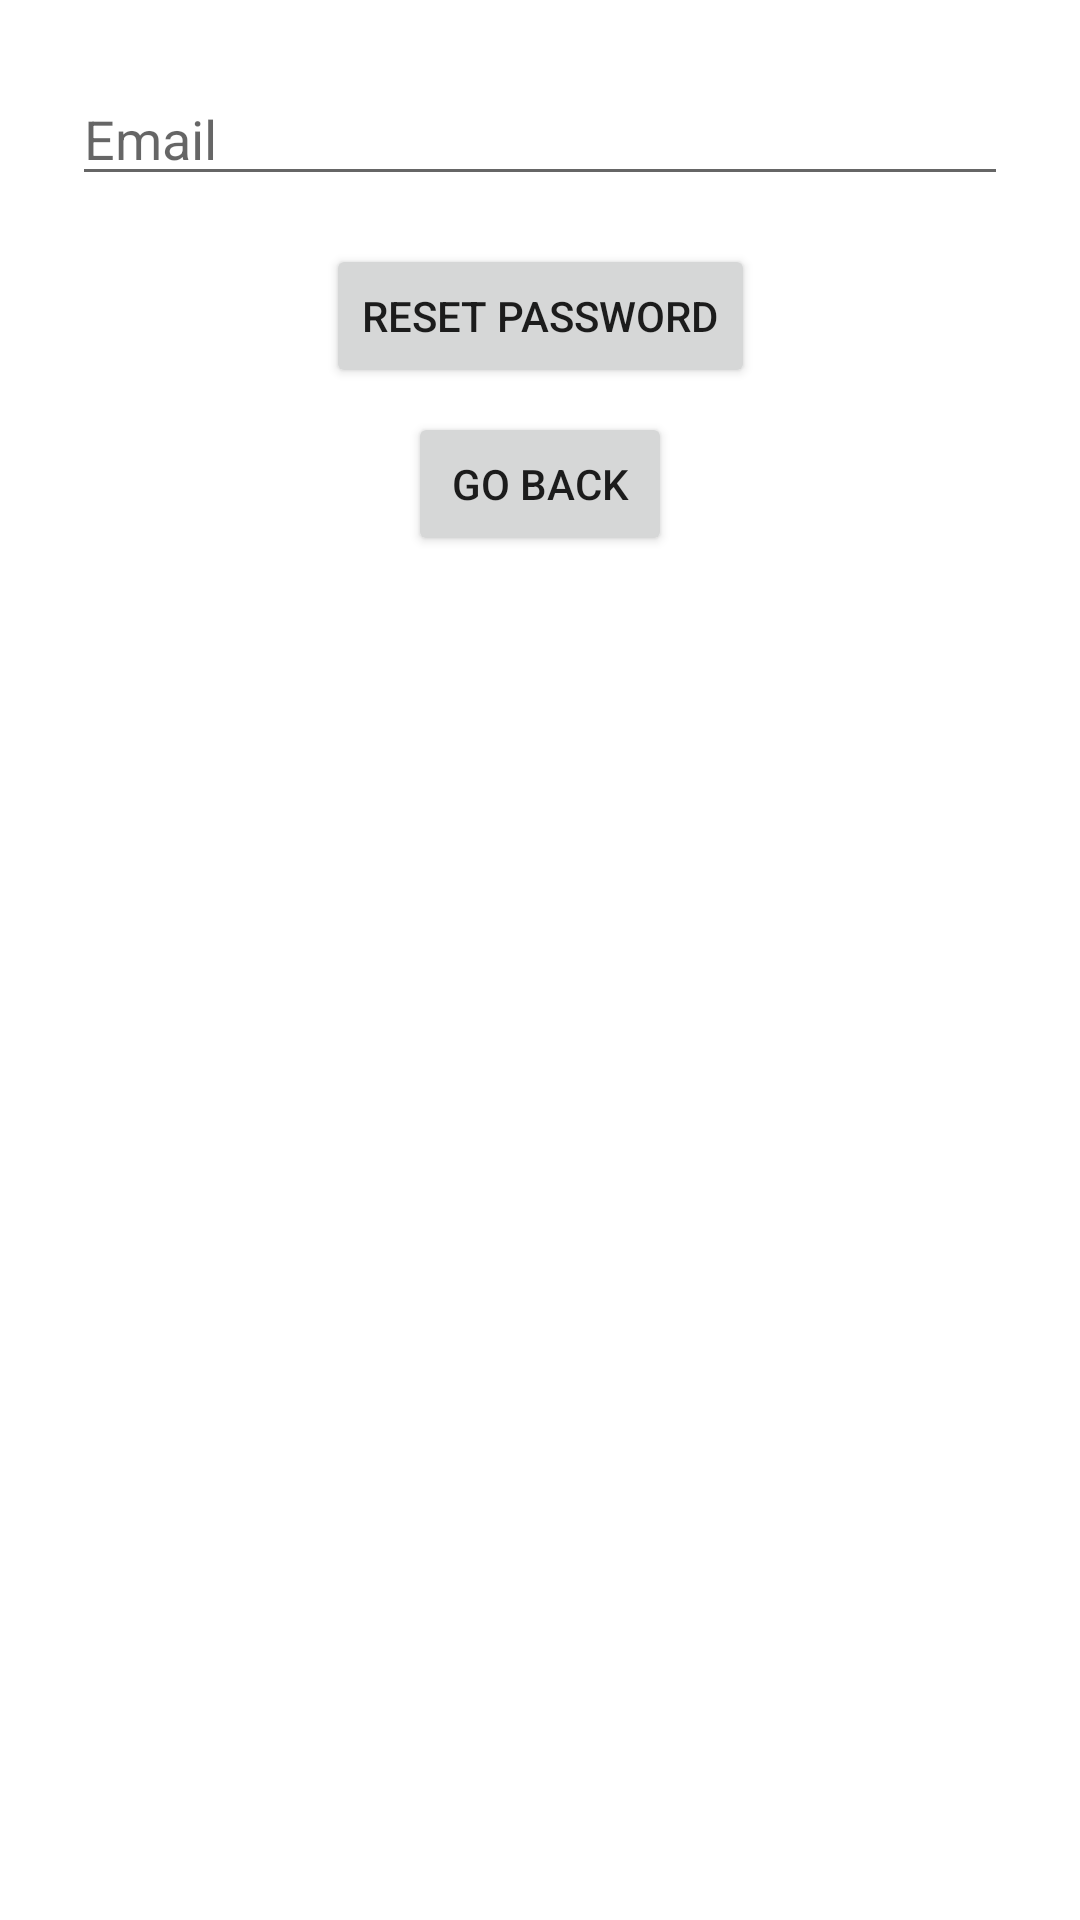

Produce the Android XML layout that renders to this screen, including the resource entries it uses.
<!-- AndroidManifest.xml: application theme Theme.LearningWords -->
<!-- res/layout/fragment_reset_password.xml -->
<?xml version="1.0" encoding="utf-8"?>
<androidx.constraintlayout.widget.ConstraintLayout xmlns:android="http://schemas.android.com/apk/res/android"
    xmlns:app="http://schemas.android.com/apk/res-auto"
    xmlns:tools="http://schemas.android.com/tools"
    android:layout_width="match_parent"
    android:layout_height="match_parent"
    tools:context=".ui.login.ResetPasswordFragment"
    android:padding="8dp">


    <EditText
        android:id="@+id/et_reset_email"
        android:layout_width="0dp"
        android:layout_height="wrap_content"
        android:inputType="textEmailAddress"
        android:layout_marginTop="16dp"
        android:layout_marginStart="16dp"
        android:layout_marginEnd="16dp"
        android:hint="@string/text_email"
        app:layout_constraintEnd_toEndOf="parent"
        app:layout_constraintStart_toStartOf="parent"
        app:layout_constraintTop_toTopOf="parent" />

    <Button
        android:id="@+id/button_reset_pass"
        android:layout_width="wrap_content"
        android:layout_height="wrap_content"
        android:text="@string/reset_password"
        android:layout_marginTop="16dp"
        app:layout_constraintEnd_toEndOf="parent"
        app:layout_constraintStart_toStartOf="parent"
        app:layout_constraintTop_toBottomOf="@+id/tv_info" />

    <TextView
        android:id="@+id/tv_info"
        android:gravity="center"
        android:layout_width="wrap_content"
        android:layout_height="wrap_content"
        android:layout_marginTop="4dp"
        android:visibility="gone"
        app:layout_constraintEnd_toEndOf="parent"
        app:layout_constraintStart_toStartOf="parent"
        app:layout_constraintTop_toBottomOf="@+id/et_reset_email" />

    <Button
        android:id="@+id/button_reset_back"
        android:layout_width="wrap_content"
        android:layout_height="wrap_content"
        android:text="@string/go_back_text"
        android:layout_marginTop="8dp"
        app:layout_constraintEnd_toEndOf="parent"
        app:layout_constraintStart_toStartOf="parent"
        app:layout_constraintTop_toBottomOf="@+id/button_reset_pass" />
</androidx.constraintlayout.widget.ConstraintLayout>
<!-- resources referenced by this layout -->
<resources>
  <string name="go_back_text">Go back</string>
  <string name="reset_password">Reset password</string>
  <string name="text_email">Email</string>
  <style name="Theme.LearningWords" parent="Theme.MaterialComponents.DayNight.DarkActionBar">
          
          <item name="colorPrimary">@color/primary_color</item>
          <item name="colorPrimaryVariant">@color/primary_color</item>
          <item name="colorOnPrimary">@color/white</item>
          
          <item name="colorSecondary">@color/secondary_color</item>
          <item name="colorSecondaryVariant">@color/secondary_color</item>
          <item name="colorOnSecondary">@color/black</item>
          
          <item name="android:statusBarColor" tools:targetApi="l">@color/primary_dark</item>
          
  
      </style>
  <color name="primary_color">#009688</color>
  <color name="white">#FFFFFFFF</color>
  <color name="secondary_color">#c33344</color>
  <color name="black">#FF000000</color>
  <color name="primary_dark">#00766b</color>
</resources>
